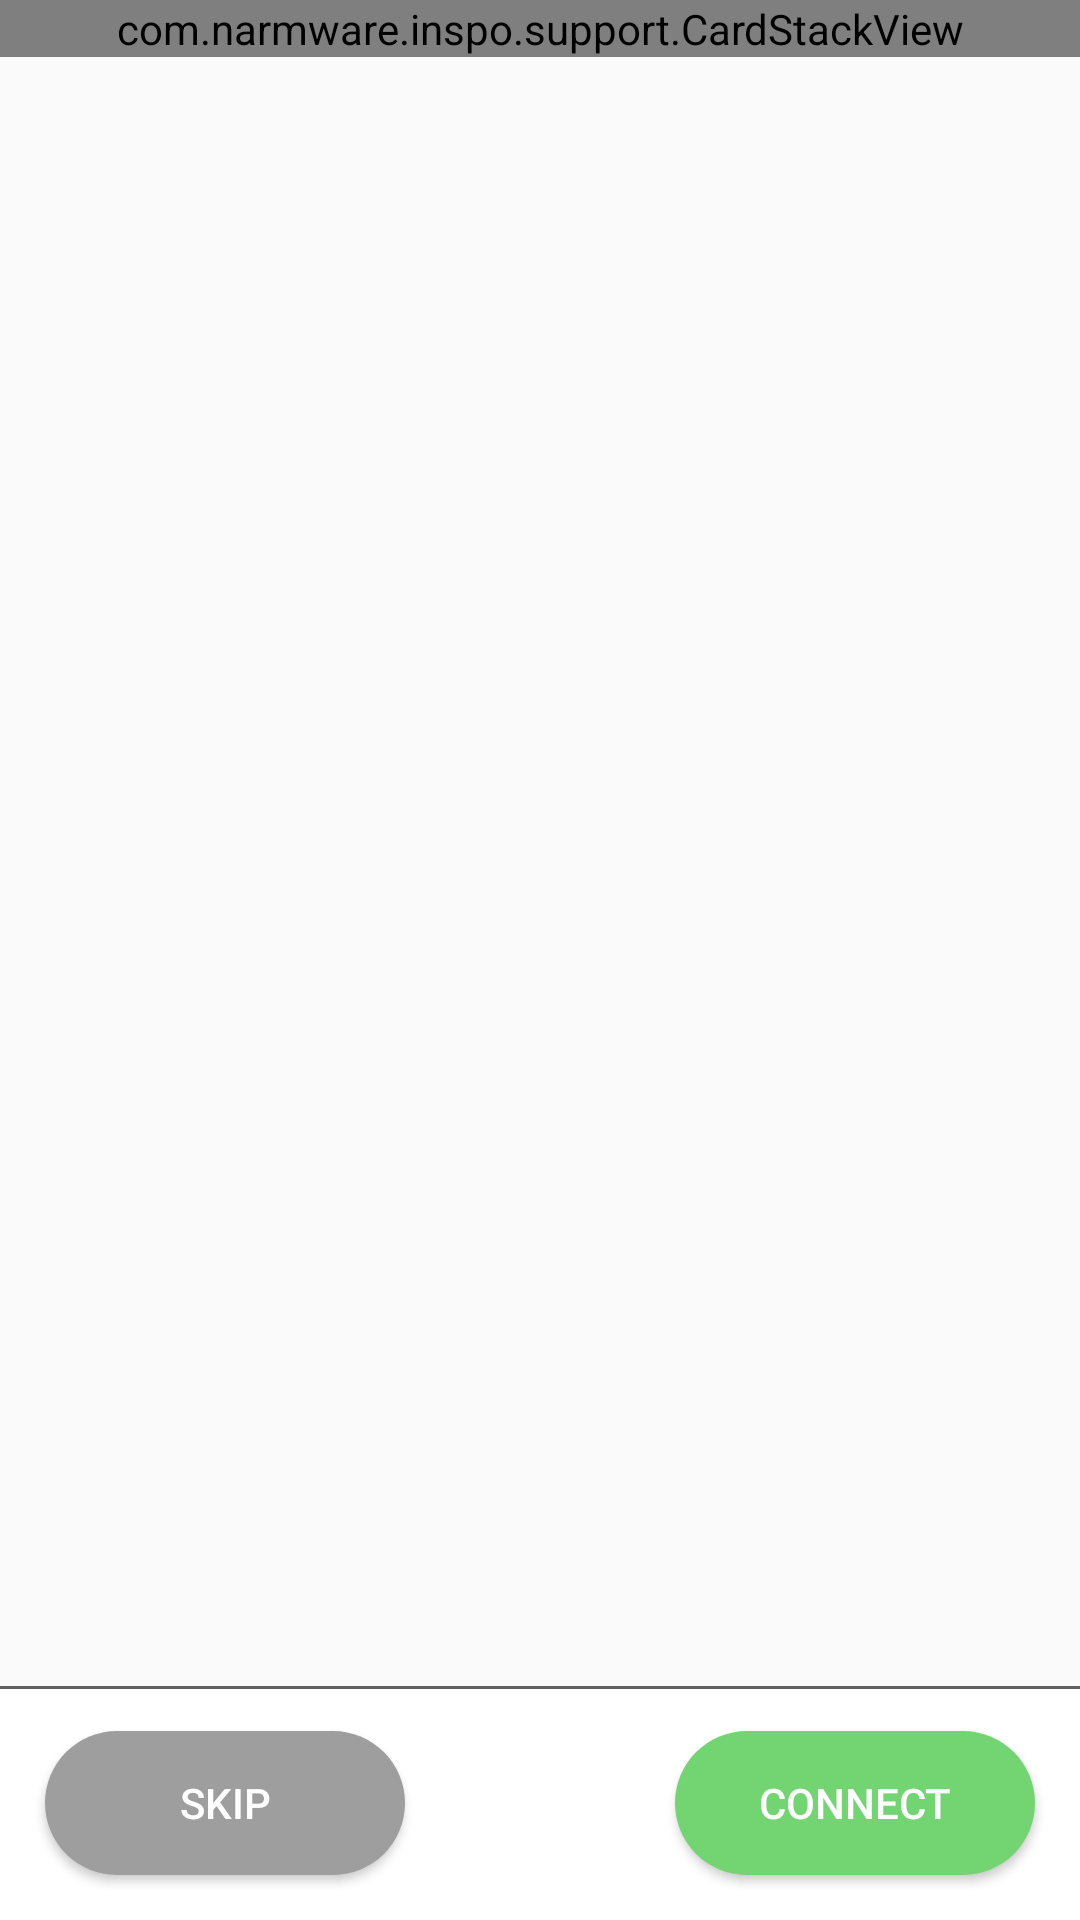

Reconstruct the res/layout file that produces this screen, plus the resources it refers to.
<!-- AndroidManifest.xml: activity theme AppTheme.NoActionBar -->
<!-- res/layout/fragment_home.xml -->
<?xml version="1.0" encoding="utf-8"?>
<RelativeLayout
    android:layout_width="match_parent"
    android:layout_height="match_parent"
    xmlns:android="http://schemas.android.com/apk/res/android"
    xmlns:app="http://schemas.android.com/apk/res-auto">

    <RelativeLayout
        android:id="@+id/lin_empty_cards"
        android:visibility="invisible"
        android:layout_centerInParent="true"
        android:layout_width="match_parent"
        android:layout_height="wrap_content">
        <ImageView
            android:id="@+id/img"
            app:srcCompat="@drawable/ic_contact"
            android:layout_centerHorizontal="true"
            android:layout_width="70dp"
            android:layout_height="70dp" />
        <TextView
            android:layout_below="@id/img"
            android:layout_marginTop="14dp"
            android:text="You are out of cards for today"
            android:gravity="center"
            android:textSize="16sp"
            android:textColor="@color/grey_700"
            android:layout_width="match_parent"
            android:layout_height="wrap_content" />
    </RelativeLayout>

<ScrollView
    android:elevation="2dp"
    android:layout_above="@+id/relative_button"
    android:id="@+id/scroll"
    android:layout_width="match_parent"
    android:layout_height="match_parent"
    >

    <com.narmware.inspo.support.CardStackView
        android:id="@+id/card_stack"
        app:swipeDirection="horizontal"
        app:swipeThreshold="0.5"
        app:stackFrom="top"
        app:swipeEnabled="true"
        android:animateLayoutChanges="false"
        app:visibleCount="4"
        app:translationDiff="12"
        app:elevationEnabled="true"
        android:layout_width="match_parent"
        android:layout_height="match_parent">

    </com.narmware.inspo.support.CardStackView>

</ScrollView>

    <RelativeLayout
        android:background="@android:color/white"
        android:id="@+id/relative_button"
        android:layout_alignParentBottom="true"
        android:layout_width="match_parent"
        android:layout_height="wrap_content">

        <LinearLayout
            android:background="@color/grey_700"
            android:layout_width="match_parent"
            android:layout_height="1dp"/>

        <RelativeLayout
            android:padding="10dp"
            android:layout_width="match_parent"
            android:layout_height="wrap_content">
        <Button
            android:id="@+id/btn_pass"
            android:background="@drawable/custom_button"
            android:layout_margin="5dp"
            android:padding="10dp"
            android:layout_alignParentLeft="true"
            android:text="Skip"
            android:textColor="@android:color/white"
            android:layout_width="120dp"
            android:layout_height="wrap_content" />

        <Button
            android:id="@+id/btn_meet"
            android:background="@drawable/custom_button_green"
            android:text="Connect"
            android:padding="10dp"
            android:layout_margin="5dp"
            android:textColor="@android:color/white"
            android:layout_alignParentRight="true"
            android:layout_width="120dp"
            android:layout_height="wrap_content" />

        </RelativeLayout>

    </RelativeLayout>

</RelativeLayout>
<!-- resources referenced by this layout -->
<resources>
  <color name="grey_700">#616161</color>
  <!-- drawable custom_button (drawable) -->
  <?xml version="1.0" encoding="utf-8"?>
  <shape xmlns:android="http://schemas.android.com/apk/res/android">
      
  
      
      <solid android:color="@color/grey_500" />
  
       Border Color
      
  
      
      <corners android:radius="30dp" />
  </shape>
  <!-- drawable custom_button_green (drawable) -->
  <?xml version="1.0" encoding="utf-8"?>
  <shape xmlns:android="http://schemas.android.com/apk/res/android">
      
  
      
      <solid android:color="@color/green_200" />
  
       Border Color
      
  
      
      <corners android:radius="30dp" />
  </shape>
  <!-- drawable ic_contact (drawable) -->
  <vector xmlns:android="http://schemas.android.com/apk/res/android"
          android:width="24dp"
          android:height="24dp"
          android:viewportWidth="24.0"
          android:viewportHeight="24.0">
      <path
          android:fillColor="#9e9e9e"
          android:pathData="M19,3h-1L18,1h-2v2L8,3L8,1L6,1v2L5,3c-1.11,0 -2,0.9 -2,2v14c0,1.1 0.89,2 2,2h14c1.1,0 2,-0.9 2,-2L21,5c0,-1.1 -0.9,-2 -2,-2zM12,6c1.66,0 3,1.34 3,3s-1.34,3 -3,3 -3,-1.34 -3,-3 1.34,-3 3,-3zM18,18L6,18v-1c0,-2 4,-3.1 6,-3.1s6,1.1 6,3.1v1z"/>
  </vector>
  <style name="AppTheme.NoActionBar">
          <item name="windowActionBar">false</item>
          <item name="windowNoTitle">true</item>
      </style>
  <color name="grey_500">#9e9e9e</color>
  <color name="green_200">#72d572</color>
</resources>
